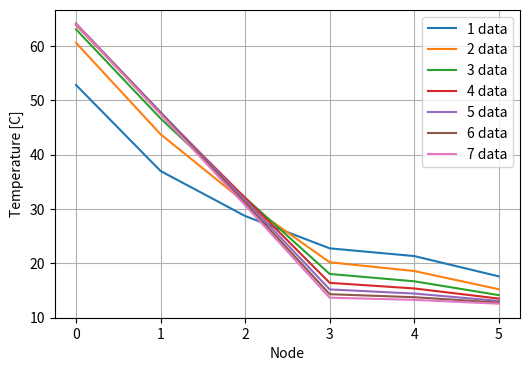

Source code (Python):
import numpy
from matplotlib import pyplot

def solver_explicit(dict):
    eq0 = sym.Eq(q_left + h*(35-t0)+ k*(t1-t0)/dx,k*dx*(t0 - dict[0])/(alpha*2*dt))
    eq1 =sym.Eq(k*(t0-t1)/dx + k*(t2-t1)/dx,k*dx*(t1 - dict[1])/(alpha*2*dt))
    eq2 =sym.Eq(k*(t1-t2)/dx + k*(t3-t2)/dx,k*dx*(t2 - dict[2])/(alpha*2*dt))
    eq3 =sym.Eq(k*(t2-t2)/dx + k*(t4-t3)/dx,k*dx*(t3 - dict[3])/(alpha*2*dt))
    eq4 =sym.Eq(k*(t3-t4)/dx + k*(t5-t4)/dx,k*dx*(t4 - dict[4])/(alpha*2*dt))
    eq5 =sym.Eq(k*(t4-t5)/dx + h*(12-t5),k*dx*(t5 - dict[5])/(alpha*2*dt))


    sol = sym.solve([eq0,eq1,eq2,eq3,eq4,eq5],(t0,t1,t2,t3,t4,t5))


    return sol

def flatSol(sol_t):
    l= []
    l.append(sol_t[t0])
    l.append(sol_t[t1])
    l.append(sol_t[t2])
    l.append(sol_t[t3])
    l.append(sol_t[t4])
    l.append(sol_t[t5])
    return l

# Main Starts here

A = 1 # cross sectional area of wall element in m^2
L = 0.15  # With of the wall in meter
nx = 6  # number of locations on the wall nodes
dx = L / (nx - 1)  # distance between two consecutive locations
k = 0.30 # thermal conductivity of wall material in W / (m*C)
ro = 120 # Density of material
cp = 70 # specific heat capacity in J / (kg*C)
alpha = k/(ro*cp)  #  thermal diffusivity 
print ("thermal diffusivity",alpha)
q_left = 600 # W/sqm
h = 15 # convective heat transfer coefficient in W / (m^2 * C)
# Define the locations along the rod.
x = numpy.linspace(0.0, L, num=nx)

# Set the initial temperature along the rod.
T0 = numpy.full((10,1),25)
print ("To",T0)
##T0[0] = 35.0 # Outside Temperature K
##T0[-1] = 12.0 # Inside Temperature K

# Set the time-step size based on CFL limit.
nt = 25  # number of time steps to compute
sigma = 0.5
dt = 20 #sigma * dx**2 / alpha  # time-step size

print ("dt",dt)

# Compute the temperature along the wall.

#Node 0

import sympy as sym
#sym.init_printing()
t0,t1,t2,t3,t4,t5 = sym.symbols('t0,t1,t2,t3,t4,t5')

sol_t_20 = solver_explicit([25,25,25,25,25,25,25])
print ("sol_t_20",sol_t_20)

# Solution 40 sec
sol_t_40 = solver_explicit(flatSol(sol_t_20))
print ("sol_t_40",sol_t_40)

# Solution 60 sec
sol_t_60 = solver_explicit(flatSol(sol_t_40))
print ("sol_t_60",sol_t_60)

# Solution 80 sec
sol_t_80 = solver_explicit(flatSol(sol_t_60))
print ("sol_t_80",sol_t_80)

# Solution 100 sec
sol_t_100 = solver_explicit(flatSol(sol_t_80))
print ("sol_t_100",sol_t_100)

# Solution 120 sec
sol_t_120 = solver_explicit(flatSol(sol_t_100))
print ("sol_t_120",sol_t_120)

# Solution 140 sec
sol_t_140 = solver_explicit(flatSol(sol_t_120))
print ("sol_t_140",sol_t_140)

masterlist = []
masterlist.append(flatSol(sol_t_20))
masterlist.append(flatSol(sol_t_40))
masterlist.append(flatSol(sol_t_60))
masterlist.append(flatSol(sol_t_80))
masterlist.append(flatSol(sol_t_100))
masterlist.append(flatSol(sol_t_120))
masterlist.append(flatSol(sol_t_140))
print ("Master",masterlist)

##
##for impacts in masterlist:
##    pyplot.plot(impacts)
##     
##pyplot.show()

#Plot the temperature along the wall.
pyplot.figure(figsize=(6.0, 4.0))
pyplot.xlabel('Node')
pyplot.ylabel('Temperature [C]')
pyplot.grid()
#pyplot.plot(x, flatSol(sol_t_20),"r",flatSol(sol_t_40),"bs", flatSol(sol_t_60),flatSol(sol_t_80))
#pyplot.plot(x, T, color='C0', linestyle='-', linewidth=2)
i=0
for impacts in masterlist:
    i=i+1
    pyplot.plot(impacts,label="{} data".format(i))
    pyplot.legend()

#pyplot.xlim(0.0, L)
#pyplot.ylim(0.0, 100.0);
pyplot.show()







#Rough

# Plot the temperature along the rod.
##pyplot.figure(figsize=(6.0, 4.0))
##pyplot.xlabel('Distance [m]')
##pyplot.ylabel('Temperature [C]')
##pyplot.grid()
###pyplot.plot(x, T, color='C0', linestyle='-', linewidth=2)
##pyplot.xlim(0.0, L)
#pyplot.ylim(0.0, 100.0);
#pyplot.show()



#{t0: 45.9501396025070, t1: 40.6980963517361, t2: 37.0610835898270, t3: 34.6649230490934, t4: 35.6592566961195, t5: 37.7502216904830}

##eq0 = sym.Eq(2000 + k*(t1-t0)/dx,k*dx*(t0 - sol_t_20[t0])/(alpha*2*dt))
##eq1 =sym.Eq(k*(t0-t1)/dx + k*(t2-t1)/dx,k*dx*(t1 - sol_t_20[t1])/(alpha*2*dt))
##eq2 =sym.Eq(k*(t1-t2)/dx + k*(t3-t2)/dx,k*dx*(t2 - sol_t_20[t2])/(alpha*2*dt))
##eq3 =sym.Eq(k*(t2-t2)/dx + k*(t4-t3)/dx,k*dx*(t3 - sol_t_20[t3])/(alpha*2*dt))
##eq4 =sym.Eq(k*(t3-t4)/dx + k*(t5-t4)/dx,k*dx*(t4 - sol_t_20[t4])/(alpha*2*dt))
##eq5 =sym.Eq(k*(t4-t5)/dx + h*(50-t5),k*dx*(t5 - sol_t_20[t5])/(alpha*2*dt))
##
##sol_t_40 = sym.solve([eq0,eq1,eq2,eq3,eq4,eq5],(t0,t1,t2,t3,t4,t5))
##print ("sol_t_20",sol_t_40)
